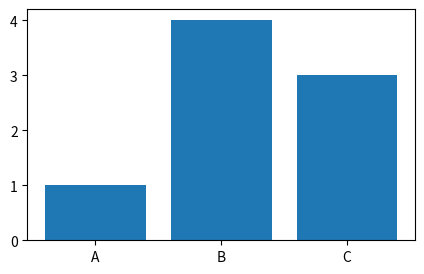

This chart was generated by the following Python code:
import matplotlib.pyplot as plt
import numpy as np
import pandas as pd

# принцип настройки схожий, но вместо plt.plot используем plt.bar
labels = ['A', 'B', 'C']
values = [1,4,3]

plt.figure(figsize=(5,3), dpi=100)

bars = plt.bar(labels, values)

plt.savefig('barchart.png', dpi=300)

plt.show()
